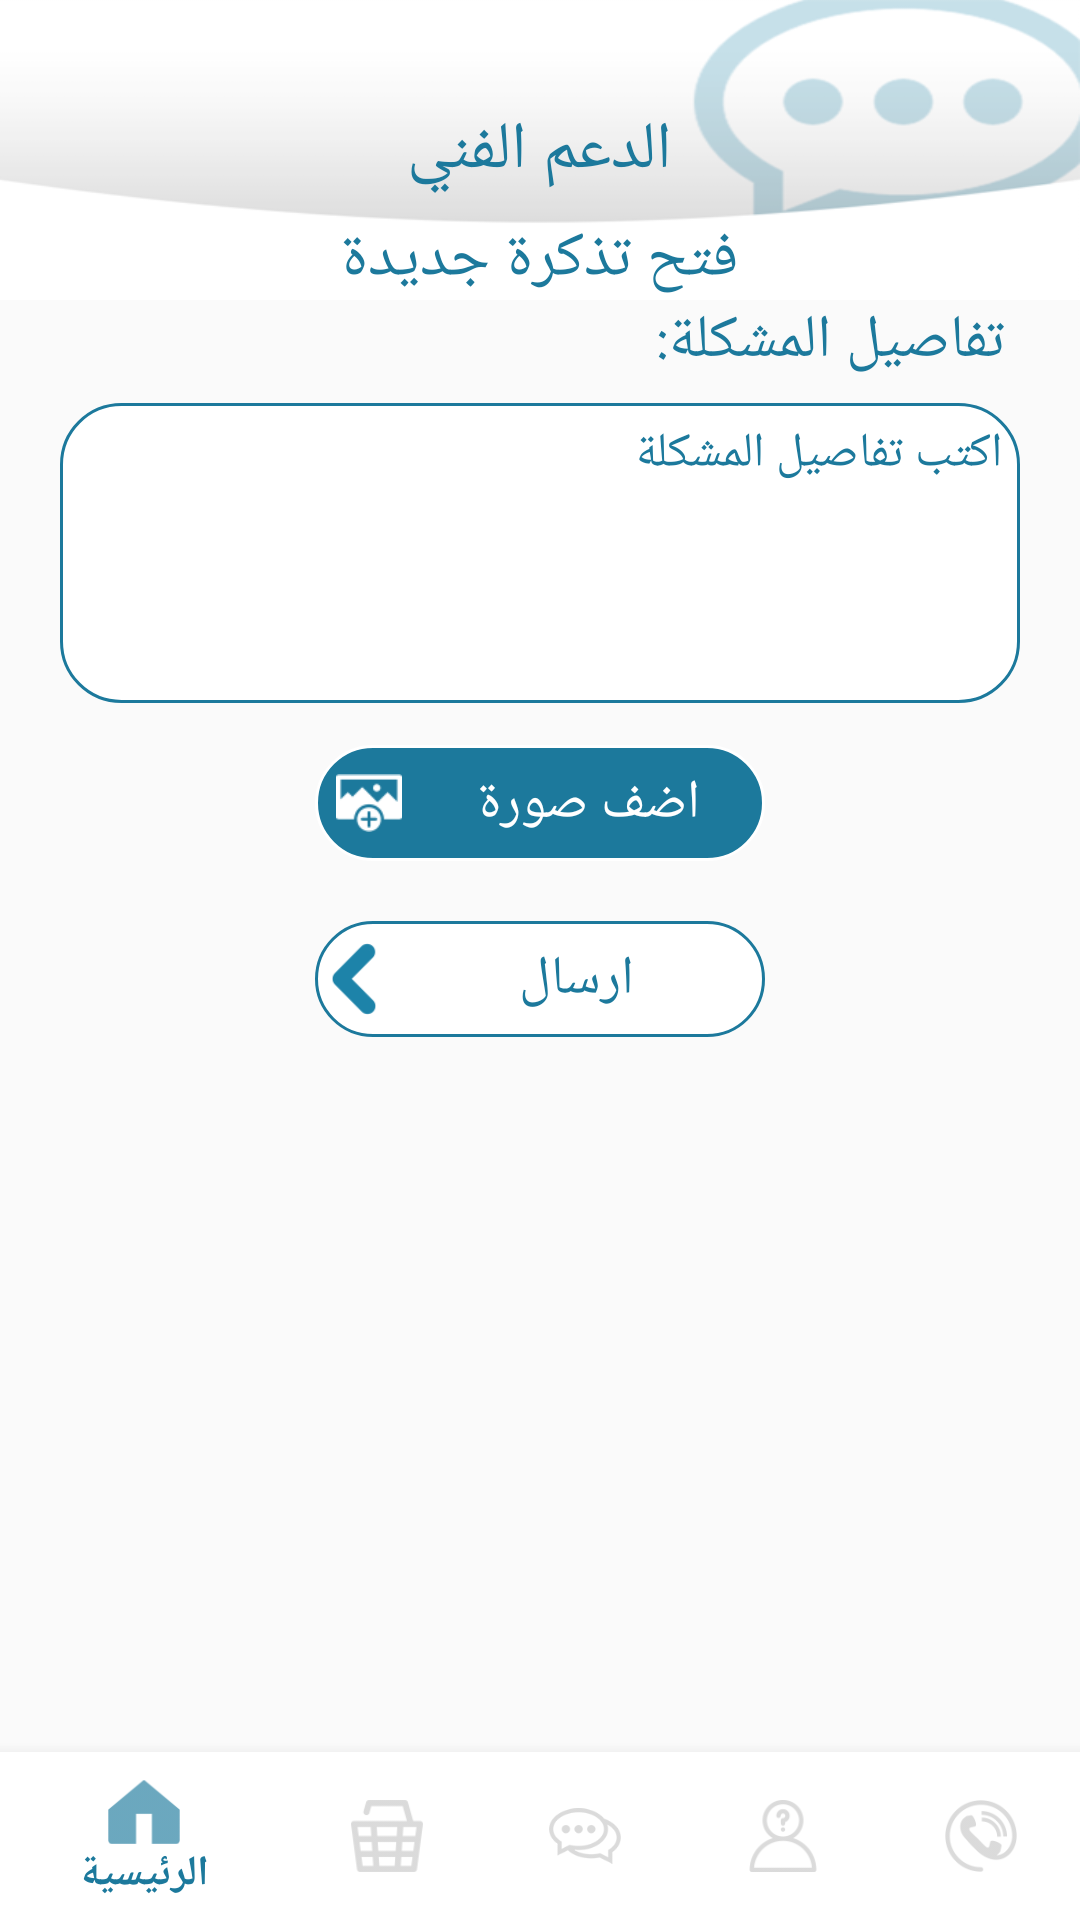

This screen was rendered from an Android layout file. Write that file and the resources it references.
<!-- AndroidManifest.xml: activity theme AppTheme.NoActionBar -->
<!-- res/layout/activity_add_problem.xml -->
<?xml version="1.0" encoding="utf-8"?>
<RelativeLayout xmlns:android="http://schemas.android.com/apk/res/android"
    xmlns:app="http://schemas.android.com/apk/res-auto"
    xmlns:tools="http://schemas.android.com/tools"
    android:layout_width="match_parent"
    android:layout_height="match_parent"
    tools:context="com.agenda.smart.technicalsupport.views.AddProblemActivity">

    <RelativeLayout
        android:id="@+id/help"
        android:layout_width="match_parent"
        android:layout_height="100dp"
        android:background="@drawable/support"
        android:orientation="horizontal">

        <TextView
            android:id="@+id/textView3"
            android:layout_width="wrap_content"
            android:layout_height="wrap_content"
            android:layout_centerInParent="true"
            android:text="الدعم الفني"
            android:textColor="@color/applicationColor"
            android:textSize="22dp" />


        <TextView
            android:layout_marginTop="7dp"
            android:layout_below="@+id/textView3"
            android:id="@+id/textView2"
            android:layout_width="wrap_content"
            android:layout_height="wrap_content"
            android:layout_centerInParent="true"
            android:text="فتح تذكرة جديدة"
            android:textColor="@color/applicationColor"
            android:textSize="21dp" />


    </RelativeLayout>

    <ScrollView
        android:layout_above="@+id/navigation"
        android:id="@+id/scrollView2"
        android:layout_width="match_parent"
        android:layout_height="match_parent"
        android:layout_below="@+id/help">

        <RelativeLayout
            android:layout_width="match_parent"
            android:layout_height="wrap_content">


            <ImageView
                android:id="@+id/problem_image"
                android:layout_width="150dp"
                android:layout_height="150dp"
                android:layout_centerHorizontal="true"
                android:layout_marginTop="7dp"
                android:visibility="gone" />

            <TextView
                android:layout_below="@+id/problem_image"
                android:id="@+id/details"
                android:textSize="20sp"
                android:textColor="@color/applicationColor"
                android:layout_width="wrap_content"
                android:layout_height="wrap_content"
                android:layout_alignEnd="@+id/problem_details"
                android:text=" تفاصيل المشكلة:" />

            <EditText
                android:id="@+id/problem_details"
                android:layout_width="match_parent"
                android:layout_height="wrap_content"
                android:layout_below="@+id/details"
                android:layout_marginLeft="20sp"
                android:layout_marginRight="20sp"
                android:layout_marginTop="7dp"
                android:background="@drawable/round_corner_text_view"
                android:gravity="right"
                android:hint="اكتب تفاصيل المشكلة"
                android:minHeight="100dp"
                android:padding="6dp"
                android:textColor="#000"
                android:textColorHint="@color/applicationColor"
                android:textSize="16dp" />

            <LinearLayout
                android:id="@+id/add_photo_linear"
                android:layout_width="150dp"
                android:layout_height="wrap_content"
                android:layout_below="@+id/problem_details"
                android:layout_centerHorizontal="true"
                android:layout_marginTop="14dp"
                android:background="@drawable/round_application_color">

                <ImageView
                    android:layout_width="22dp"
                    android:layout_height="22dp"
                    android:layout_marginLeft="6dp"
                    android:layout_gravity="left|center"
                    android:src="@drawable/image_icon" />

                <TextView
                    android:id="@+id/post_problem"
                    android:layout_width="match_parent"
                    android:layout_height="wrap_content"
                    android:layout_gravity="center"
                    android:layout_marginBottom="4dp"
                    android:layout_marginTop="4dp"
                    android:gravity="center"
                    android:padding="2dp"
                    android:text="اضف صورة "
                    android:textColor="#fff"
                    android:textSize="18sp" />
            </LinearLayout>

            <LinearLayout
                android:id="@+id/add_problem"
                android:layout_width="150dp"
                android:layout_height="wrap_content"
                android:layout_below="@+id/add_photo_linear"
                android:layout_centerHorizontal="true"
                android:layout_marginBottom="10dp"
                android:layout_marginTop="20dp"
                android:background="@drawable/round_corner_text_view">

                <ImageView
                    android:layout_width="24dp"
                    android:layout_height="24dp"
                    android:layout_gravity="left|center"
                    android:src="@drawable/go_arrow" />

                <TextView
                    android:id="@+id/add_photo"
                    android:layout_width="match_parent"
                    android:layout_height="wrap_content"
                    android:layout_gravity="center"
                    android:layout_marginBottom="4dp"
                    android:layout_marginTop="4dp"
                    android:gravity="center"
                    android:padding="2dp"
                    android:text="ارسال"
                    android:textColor="@color/applicationColor"
                    android:textSize="18sp" />
            </LinearLayout>


        </RelativeLayout>

    </ScrollView>





    <include
        android:id="@+id/navigation"
        layout="@layout/bottom_navigation"
        android:layout_width="match_parent"
        android:layout_height="wrap_content"
        android:layout_alignParentBottom="true"
        android:layout_gravity="bottom"
        android:visibility="visible" />

</RelativeLayout>
<!-- res/layout/bottom_navigation.xml (included above) -->
<?xml version="1.0" encoding="utf-8"?>
<android.support.design.widget.BottomNavigationView xmlns:android="http://schemas.android.com/apk/res/android"
    xmlns:app="http://schemas.android.com/apk/res-auto"
    android:id="@+id/navigation"
    android:layout_width="match_parent"
    android:layout_height="wrap_content"
    android:background="#fff"
    app:itemIconTint="@drawable/checked_navigation"
    app:itemTextColor="@drawable/checked_navigation"
    app:menu="@menu/navigation_menu" />
<!-- resources referenced by this layout -->
<resources>
  <color name="applicationColor">#1c799c</color>
  <!-- drawable checked_navigation (drawable) -->
  <?xml version="1.0" encoding="utf-8"?>
  <selector xmlns:android="http://schemas.android.com/apk/res/android">
      <item android:state_checked="true" android:color="@color/applicationColor" />
      <item android:color="#c7c7c7"  />
  </selector>
  <!-- drawable go_arrow: png bitmap (drawable, 1119 bytes) -->
  <!-- drawable image_icon: png bitmap (drawable, 966 bytes) -->
  <!-- drawable round_application_color (drawable) -->
  <?xml version="1.0" encoding="utf-8"?>
  <shape xmlns:android="http://schemas.android.com/apk/res/android">
  
      
      <solid android:color="@color/applicationColor" />
  
      
      <stroke android:width="1dp" android:color="#fff" />
  
      
      <corners android:radius="20dp" />
  
      <padding android:left="1dp" android:top="1dp" android:right="1dp"
          android:bottom="1dp" />
  </shape>
  <!-- drawable round_corner_text_view (drawable) -->
  <?xml version="1.0" encoding="utf-8"?>
  <shape xmlns:android="http://schemas.android.com/apk/res/android">
  
      
      <solid android:color="@android:color/white" />
  
      
      <stroke android:width="1dp" android:color="@color/colorPrimary" />
  
      
      <corners android:radius="20dp" />
  
      <padding android:left="1dp" android:top="1dp" android:right="1dp"
          android:bottom="1dp" />
  </shape>
  <!-- drawable support: png bitmap (drawable, 28014 bytes) -->
  <style name="AppTheme.NoActionBar">
  
          <item name="windowActionBar">false</item>
          <item name="windowNoTitle">true</item>
      </style>
  <color name="colorPrimary">#1c799c</color>
</resources>
